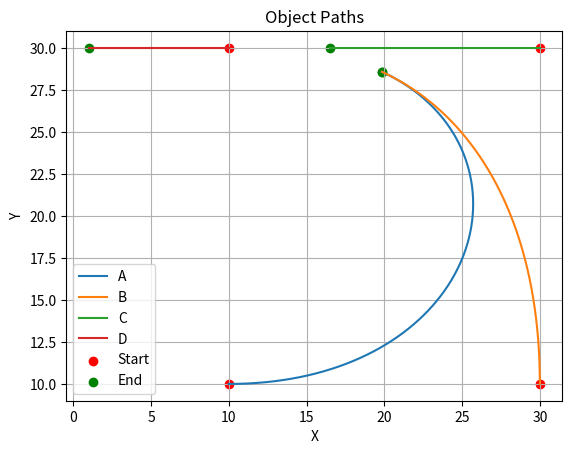

The matplotlib source for this figure:
# A chase B , B chase C , C chase D , D goes straight line in y direction

import math
import matplotlib.pyplot as plt

def distance(a, b):
    return math.sqrt((b[0] - a[0]) ** 2 + (b[1] - a[1]) ** 2)

# Initialize the Position
a = (10, 10)
b = (30, 10)
c = (30, 30)
d = (10, 30)

# Initialize the velocities
va = 35
vb = 25
vc = 15
vd = 10

# Initialize the time and time increment
time = 0
delt = 0.001

# Create empty lists to store the positions
path_a = [a]
path_b = [b]
path_c = [c]
path_d = [d]

while True:
    # Calculate the distances between the objects
    distance_AB = distance(a, b)
    distance_BC = distance(b, c)
    distance_CD = distance(c, d)

    # Update the positions of the objects
    a = (a[0] + va * delt * (b[0] - a[0]) / distance_AB, a[1] + va * delt * (b[1] - a[1]) / distance_AB)
    b = (b[0] - vb * delt * (b[0] - c[0]) / distance_BC, b[1] + vb * delt * (c[1] - b[1]) / distance_BC)
    c = (c[0] - vc * delt * (c[0] - d[0]) / distance_CD, c[1] - vc * delt * (c[1] - d[1]) / distance_CD)
    d = (d[0] - vd * delt , d[1]) # D goes straight line in y direction

    # Append the positions to the path lists
    path_a.append(a)
    path_b.append(b)
    path_c.append(c)
    path_d.append(d)

    # Check if any of the objects have been hit
    if distance_AB < 0.005:
        print("A hits B")
        break
    elif distance_BC < 0.005:
        print("B hits C")
        break
    elif distance_CD < 0.005:
        print("C hits D")
        break

    # Increase the time
    time += delt

# Extract x and y coordinates from the path lists
path_a_x, path_a_y = zip(*path_a)
path_b_x, path_b_y = zip(*path_b)
path_c_x, path_c_y = zip(*path_c)
path_d_x, path_d_y = zip(*path_d)

# Plot the paths
plt.plot(path_a_x, path_a_y, label='A')
plt.plot(path_b_x, path_b_y, label='B')
plt.plot(path_c_x, path_c_y, label='C')
plt.plot(path_d_x, path_d_y, label='D')
plt.scatter(path_a_x[0], path_a_y[0], color='red', marker='o', label='Start')
plt.scatter(path_a_x[-1], path_a_y[-1], color='green', marker='o', label='End')
plt.scatter(path_b_x[0], path_b_y[0], color='red', marker='o')
plt.scatter(path_b_x[-1], path_b_y[-1], color='green', marker='o')
plt.scatter(path_c_x[0], path_c_y[0], color='red', marker='o')
plt.scatter(path_c_x[-1], path_c_y[-1], color='green', marker='o')
plt.scatter(path_d_x[0], path_d_y[0], color='red', marker='o')
plt.scatter(path_d_x[-1], path_d_y[-1], color='green', marker='o')
plt.xlabel('X')
plt.ylabel('Y')
plt.title('Object Paths')
plt.legend()
plt.grid(True)
plt.show()
